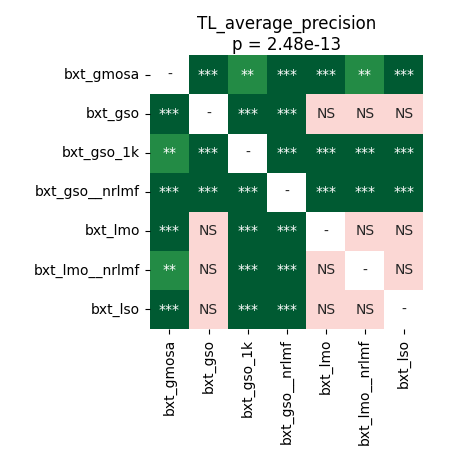

Source data for this figure (header and first rows):
	bxt_gmosa	bxt_gso	bxt_gso_1k	bxt_gso__nrlmf	bxt_lmo	bxt_lmo__nrlmf	bxt_lso
bxt_gmosa	1.0	4.929762620192308e-05	0.001511	4.929762620192308e-05	4.929762620192308e-05	0.001837	4.929762620192308e-05
bxt_gso	4.929762620192308e-05	1.0	4.929762620192308e-05	4.929762620192308e-05	0.8209	0.7375	0.8209
bxt_gso_1k	0.001511	4.929762620192308e-05	1.0	4.929762620192308e-05	4.929762620192308e-05	4.929762620192308e-05	4.929762620192308e-05
bxt_gso__nrlmf	4.929762620192308e-05	4.929762620192308e-05	4.929762620192308e-05	1.0	4.929762620192308e-05	4.929762620192308e-05	4.929762620192308e-05
bxt_lmo	4.929762620192308e-05	0.8209	4.929762620192308e-05	4.929762620192308e-05	1.0	0.5351	0.78
bxt_lmo__nrlmf	0.001837	0.7375	4.929762620192308e-05	4.929762620192308e-05	0.5351	1.0	0.4928
bxt_lso	4.929762620192308e-05	0.8209	4.929762620192308e-05	4.929762620192308e-05	0.78	0.4928	1.0
